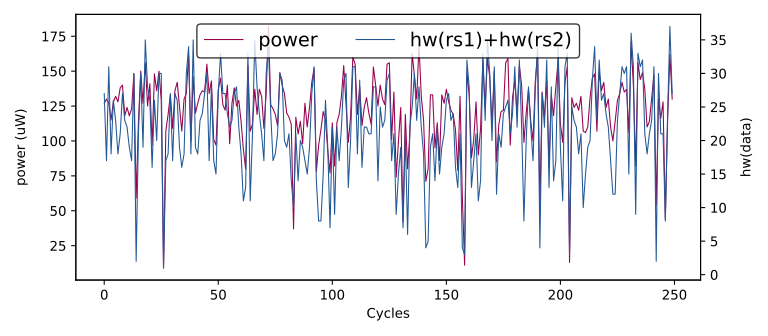

Values plotted in this chart, from the file beside it:
hw(rs1)+hw(rs2), HW
0, 0
19, 126
9, 69
20, 121
19, 119
30, 114
30, 143
21, 117
16, 98
27, 138
27, 127
17, 130
31, 127
18, 115
26, 128
23, 132
18, 128
21, 138
27, 140
23, 118
22, 124
19, 118
17, 123
30, 148
2, 59
21, 114
30, 150
19, 127
35, 156
28, 125
26, 141
16, 97
26, 148
20, 136
30, 150
30, 129
1, 9
17, 107
18, 119
27, 133
17, 109
27, 136
26, 142
19, 125
16, 107
18, 130
30, 134
34, 162
18, 100
35, 146
19, 120
18, 127
23, 133
24, 136
27, 135
30, 155
17, 134
28, 143
17, 101
15, 97
... 49,940 more rows
